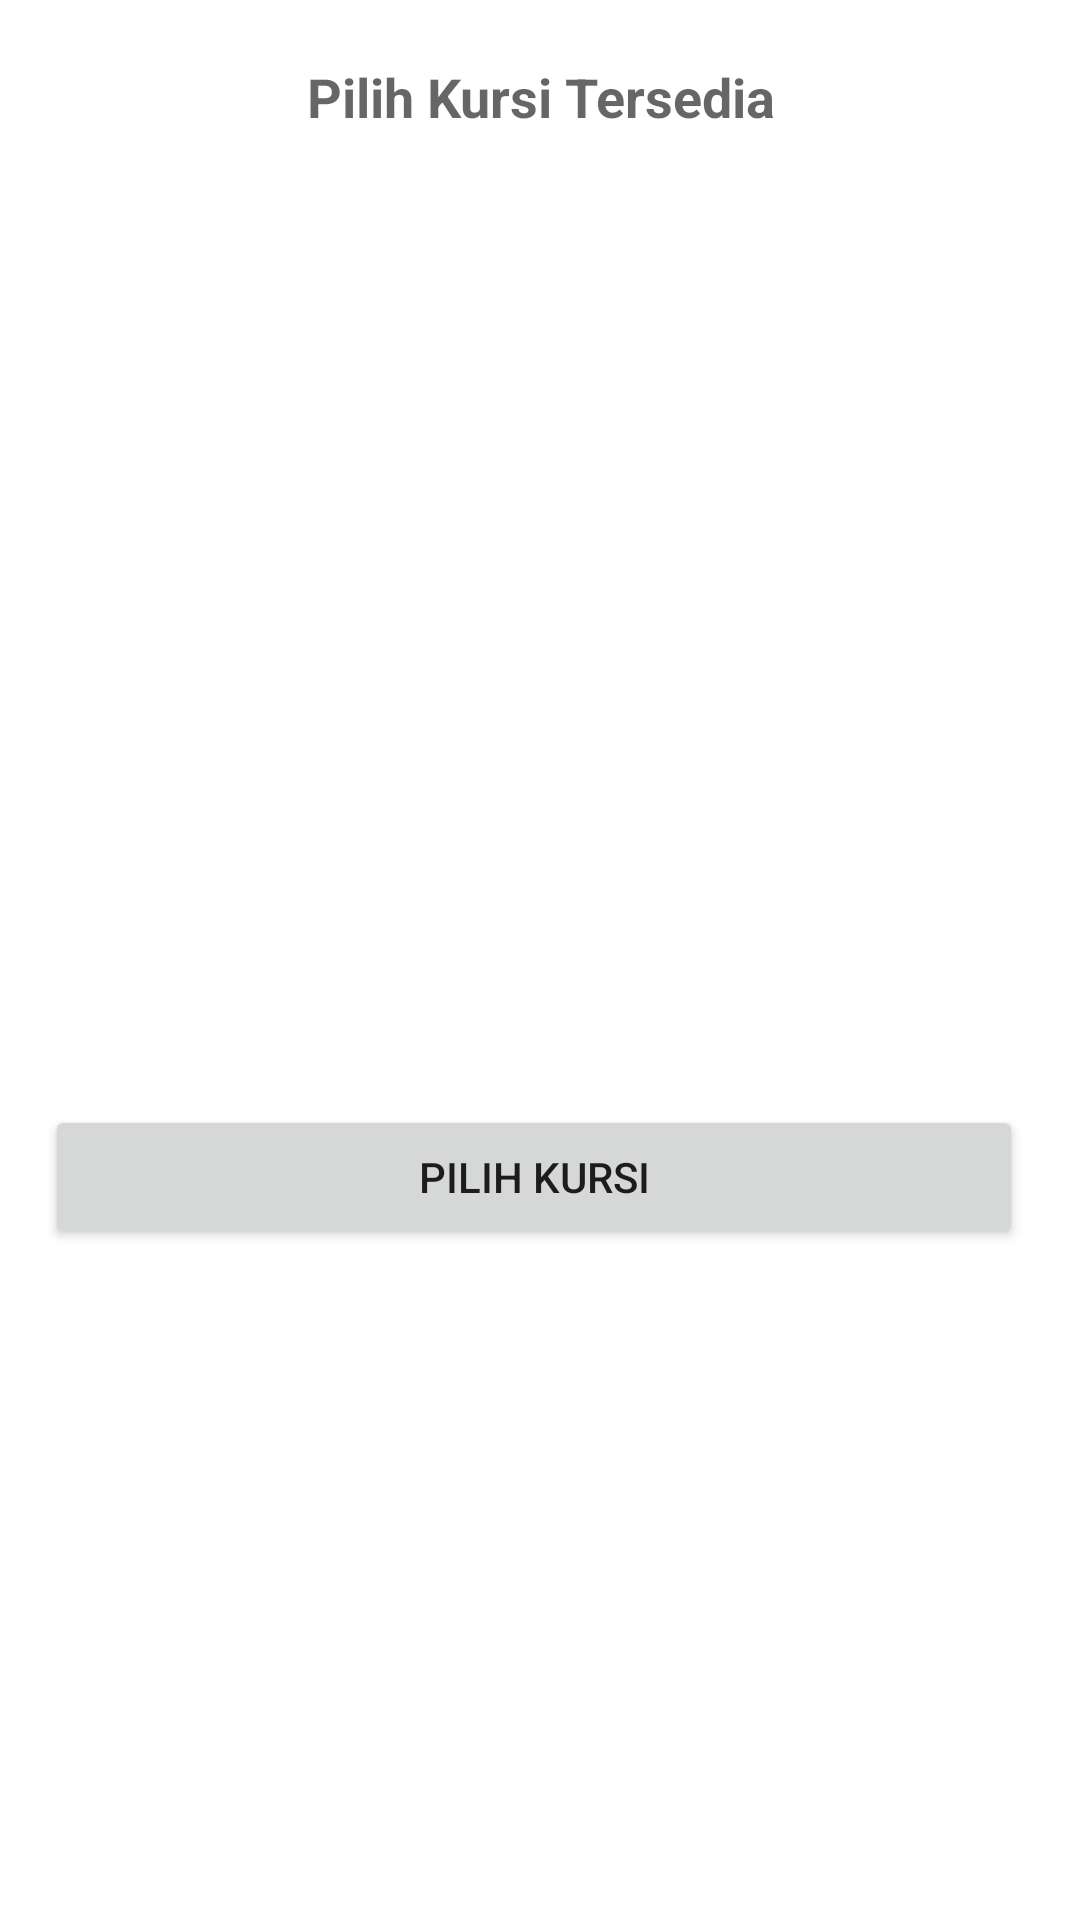

Here is an Android app screen rendered from its layout file. Give the layout XML and the strings, colors and styles it references.
<!-- AndroidManifest.xml: application theme AppTheme -->
<!-- res/layout/dialog_pilih_kursi.xml -->
<?xml version="1.0" encoding="utf-8"?>
<LinearLayout xmlns:android="http://schemas.android.com/apk/res/android"
    android:orientation="vertical" android:layout_width="match_parent"
    android:layout_height="match_parent"
    android:background="@color/white">

    <TextView
        android:layout_width="match_parent"
        android:layout_height="wrap_content"
        android:textAppearance="?android:attr/textAppearanceMedium"
        android:text="Pilih Kursi Tersedia"
        android:gravity="center"
        android:textStyle="bold"
        android:padding="20dp"
        android:id="@+id/textView11" />

    <RelativeLayout
        android:id="@+id/seatLayoutLowerMain"
        android:layout_width="wrap_content"
        android:layout_height="fill_parent"
        android:layout_below="@+id/seatLegendLayout"
        android:layout_centerHorizontal="true"
        android:layout_marginLeft="15dp"
        android:layout_marginRight="15dp"
        android:paddingBottom="5.0dp" >

        <GridView
            android:id="@+id/gridView1"
            android:layout_width="fill_parent"
            android:layout_height="300dp"
            android:columnWidth="100dp"
            android:gravity="center"
            android:numColumns="3"
            android:stretchMode="columnWidth"
            android:layout_marginLeft="4dp"
            android:layout_marginRight="4dp"
            android:layout_marginTop="4dp">
        </GridView>

        <Button
            android:layout_width="wrap_content"
            android:layout_height="wrap_content"
            android:text="Pilih Kursi"
            android:id="@+id/btnPilihKursi"
            android:layout_below="@+id/gridView1"
            android:layout_alignParentLeft="true"
            android:layout_alignParentStart="true"
            android:layout_alignRight="@+id/gridView1"
            android:layout_alignEnd="@+id/gridView1" />
    </RelativeLayout>
</LinearLayout>
<!-- resources referenced by this layout -->
<resources>
  <color name="white">#fff</color>
  <style name="AppTheme" parent="Theme.AppCompat.Light.DarkActionBar">
          
          <item name="colorPrimary">@color/colorPrimary</item>
          <item name="colorPrimaryDark">@color/colorPrimaryDark</item>
          <item name="colorAccent">@color/colorAccent</item>
      </style>
  <color name="colorPrimary">#3F51B5</color>
  <color name="colorPrimaryDark">#303F9F</color>
  <color name="colorAccent">#FF4081</color>
</resources>
